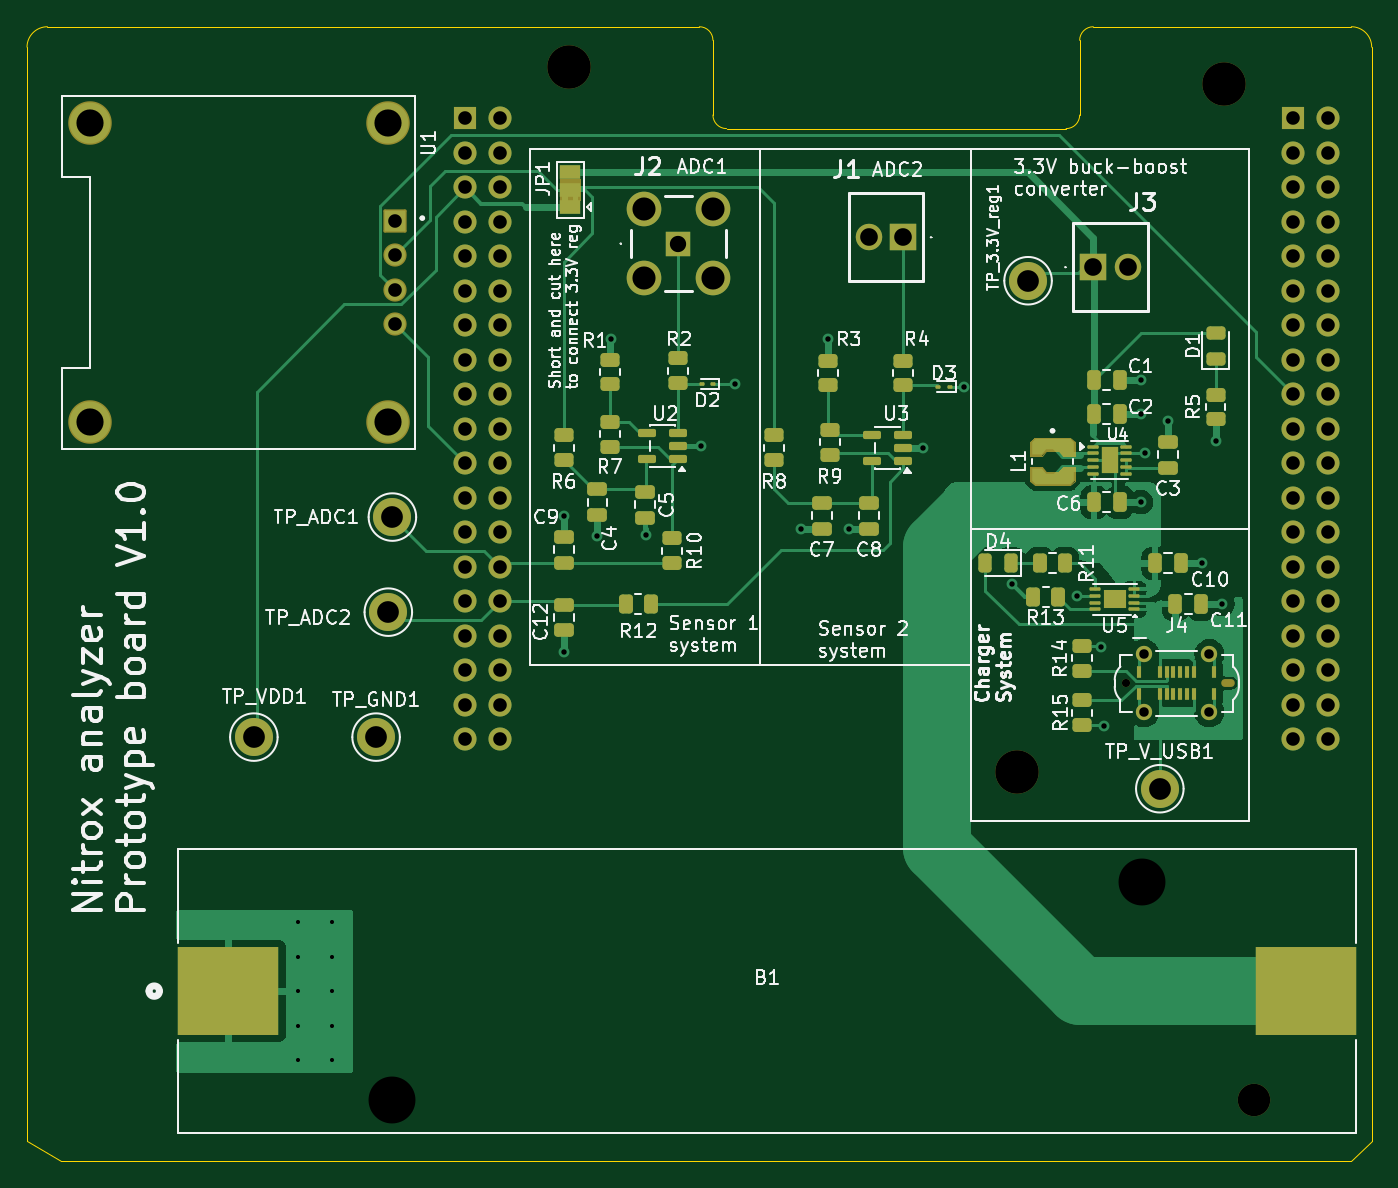
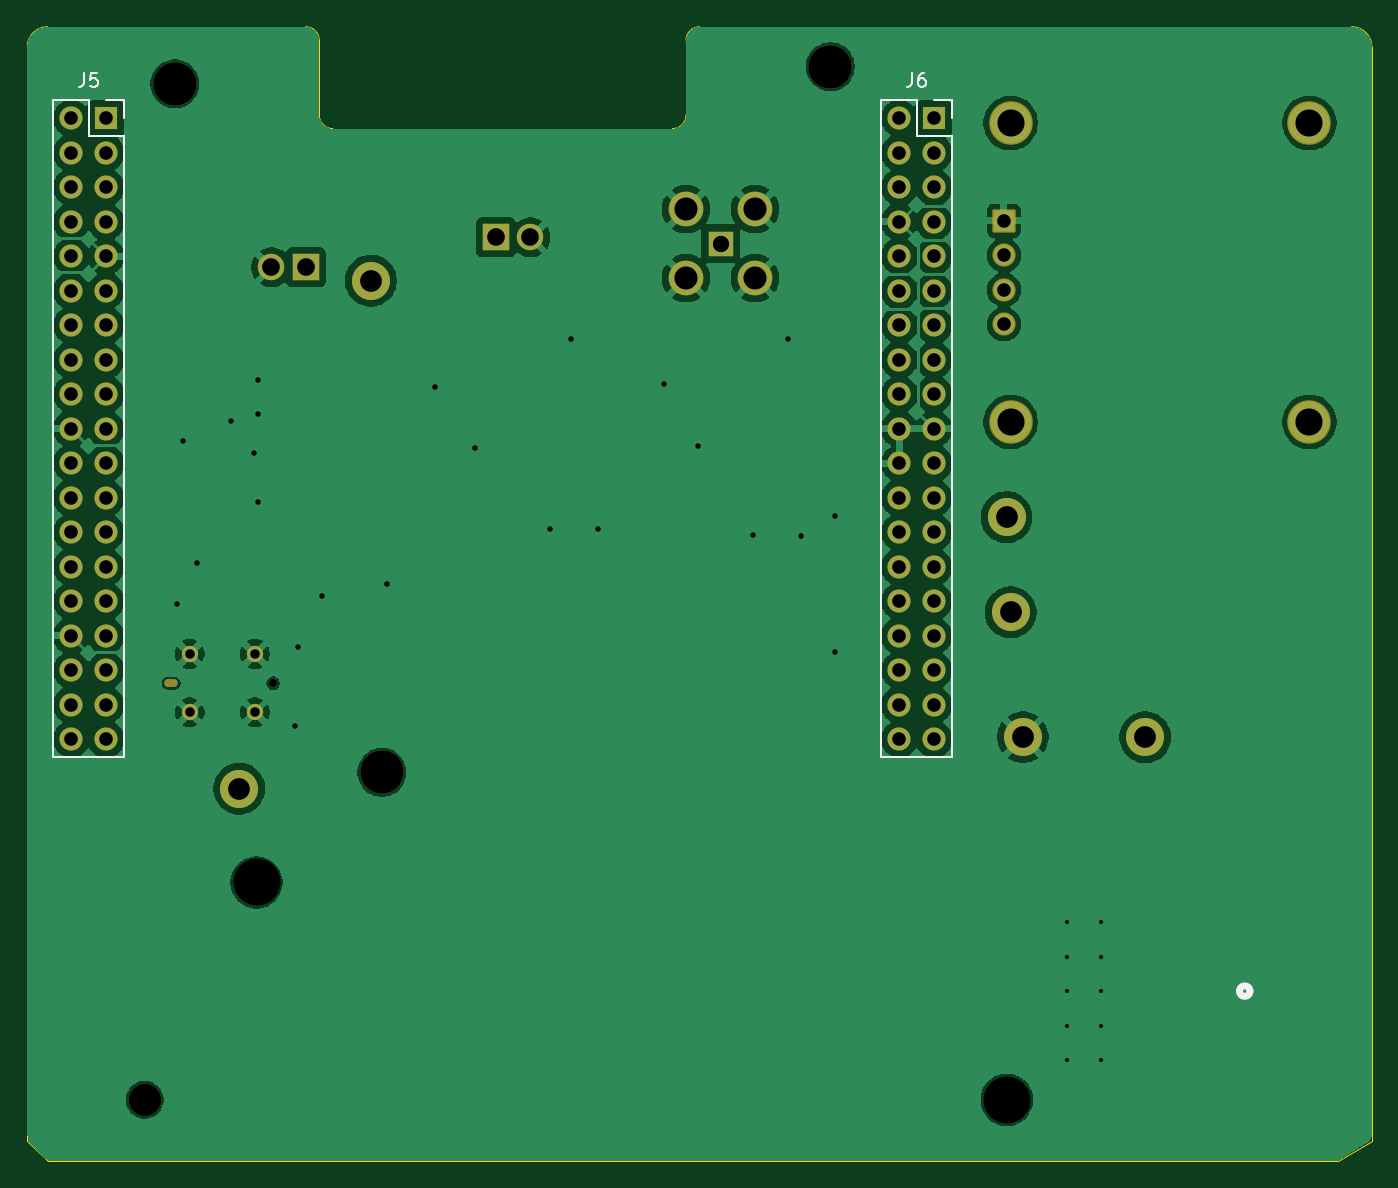
Circuit board: 11 layer files. Board 99.0 x 83.5 mm.
- bottom_copper: STM32_sheild-B_Cu.gbr (145676 bytes)
- bottom_mask: STM32_sheild-B_Mask.gbr (4609 bytes)
- paste: STM32_sheild-B_Paste.gbr (457 bytes)
- bottom_silk: STM32_sheild-B_Silkscreen.gbr (3826 bytes)
- outline: STM32_sheild-Edge_Cuts.gbr (1492 bytes)
- top_copper: STM32_sheild-F_Cu.gbr (65375 bytes)
- top_mask: STM32_sheild-F_Mask.gbr (10990 bytes)
- paste: STM32_sheild-F_Paste.gbr (7438 bytes)
- top_silk: STM32_sheild-F_Silkscreen.gbr (144759 bytes)
- drill: STM32_sheild-NPTH.drl (746 bytes)
- drill: STM32_sheild-PTH.drl (2765 bytes)

=== bottom_copper: STM32_sheild-B_Cu.gbr (145676 bytes, source omitted) ===
=== bottom_mask: STM32_sheild-B_Mask.gbr ===
%TF.GenerationSoftware,KiCad,Pcbnew,10.0.4*%
%TF.CreationDate,2026-07-21T15:01:47+02:00*%
%TF.ProjectId,STM32_sheild,53544d33-325f-4736-9865-696c642e6b69,rev?*%
%TF.SameCoordinates,Original*%
%TF.FileFunction,Soldermask,Bot*%
%TF.FilePolarity,Negative*%
%FSLAX46Y46*%
G04 Gerber Fmt 4.6, Leading zero omitted, Abs format (unit mm)*
G04 Created by KiCad (PCBNEW 10.0.4) date 2026-07-21 15:01:47*
%MOMM*%
%LPD*%
G01*
G04 APERTURE LIST*
G04 Aperture macros list*
%AMRoundRect*
0 Rectangle with rounded corners*
0 $1 Rounding radius*
0 $2 $3 $4 $5 $6 $7 $8 $9 X,Y pos of 4 corners*
0 Add a 4 corners polygon primitive as box body*
4,1,4,$2,$3,$4,$5,$6,$7,$8,$9,$2,$3,0*
0 Add four circle primitives for the rounded corners*
1,1,$1+$1,$2,$3*
1,1,$1+$1,$4,$5*
1,1,$1+$1,$6,$7*
1,1,$1+$1,$8,$9*
0 Add four rect primitives between the rounded corners*
20,1,$1+$1,$2,$3,$4,$5,0*
20,1,$1+$1,$4,$5,$6,$7,0*
20,1,$1+$1,$6,$7,$8,$9,0*
20,1,$1+$1,$8,$9,$2,$3,0*%
G04 Aperture macros list end*
%ADD10C,2.800000*%
%ADD11C,0.600000*%
%ADD12O,1.000000X0.580000*%
%ADD13C,1.200000*%
%ADD14C,3.200000*%
%ADD15C,2.387600*%
%ADD16R,1.950000X1.950000*%
%ADD17C,1.950000*%
%ADD18R,1.800000X1.800000*%
%ADD19C,2.550000*%
%ADD20RoundRect,0.102000X-0.754000X0.754000X-0.754000X-0.754000X0.754000X-0.754000X0.754000X0.754000X0*%
%ADD21C,1.712000*%
%ADD22C,3.204000*%
%ADD23R,1.700000X1.700000*%
%ADD24O,1.700000X1.700000*%
G04 APERTURE END LIST*
D10*
%TO.C,TP_3.3V_reg1*%
X146200000Y-74200000D03*
%TD*%
D11*
%TO.C,J4*%
X153400000Y-103830000D03*
D12*
X160900000Y-103830000D03*
D13*
X154750000Y-101680000D03*
X159550000Y-101680000D03*
X154750000Y-105980000D03*
X159550000Y-105980000D03*
%TD*%
D14*
%TO.C,H2*%
X160630000Y-59700000D03*
%TD*%
D15*
%TO.C,B1*%
X162852100Y-134501000D03*
%TD*%
D16*
%TO.C,J3*%
X151000000Y-73200000D03*
D17*
X153540000Y-73200000D03*
%TD*%
D10*
%TO.C,TP_V_USB1*%
X155900000Y-111600000D03*
%TD*%
D16*
%TO.C,J1*%
X137000000Y-71000000D03*
D17*
X134460000Y-71000000D03*
%TD*%
D10*
%TO.C,TP_ADC1*%
X99400000Y-91600000D03*
%TD*%
D18*
%TO.C,J2*%
X120460000Y-71460000D03*
D19*
X117920000Y-74000000D03*
X123000000Y-74000000D03*
X123000000Y-68920000D03*
X117920000Y-68920000D03*
%TD*%
D10*
%TO.C,TP_GND1*%
X98200000Y-107800000D03*
%TD*%
%TO.C,TP_VDD1*%
X89200000Y-107800000D03*
%TD*%
D14*
%TO.C,H3*%
X145390000Y-110400000D03*
%TD*%
%TO.C,H1*%
X112370000Y-58430000D03*
%TD*%
D10*
%TO.C,TP_ADC2*%
X99100000Y-98600000D03*
%TD*%
D20*
%TO.C,U1*%
X99600000Y-69780000D03*
D21*
X99600000Y-72320000D03*
X99600000Y-74860000D03*
X99600000Y-77400000D03*
D22*
X99100000Y-62590000D03*
X99100000Y-84590000D03*
X77100000Y-84590000D03*
X77100000Y-62590000D03*
%TD*%
D23*
%TO.C,J5*%
X165710000Y-62240000D03*
D24*
X168250000Y-62240000D03*
X165710000Y-64780000D03*
X168250000Y-64780000D03*
X165710000Y-67320000D03*
X168250000Y-67320000D03*
X165710000Y-69860000D03*
X168250000Y-69860000D03*
X165710000Y-72400000D03*
X168250000Y-72400000D03*
X165710000Y-74940000D03*
X168250000Y-74940000D03*
X165710000Y-77480000D03*
X168250000Y-77480000D03*
X165710000Y-80020000D03*
X168250000Y-80020000D03*
X165710000Y-82560000D03*
X168250000Y-82560000D03*
X165710000Y-85100000D03*
X168250000Y-85100000D03*
X165710000Y-87640000D03*
X168250000Y-87640000D03*
X165710000Y-90180000D03*
X168250000Y-90180000D03*
X165710000Y-92720000D03*
X168250000Y-92720000D03*
X165710000Y-95260000D03*
X168250000Y-95260000D03*
X165710000Y-97800000D03*
X168250000Y-97800000D03*
X165710000Y-100340000D03*
X168250000Y-100340000D03*
X165710000Y-102880000D03*
X168250000Y-102880000D03*
X165710000Y-105420000D03*
X168250000Y-105420000D03*
X165710000Y-107960000D03*
X168250000Y-107960000D03*
%TD*%
D23*
%TO.C,J6*%
X104750000Y-62240000D03*
D24*
X107290000Y-62240000D03*
X104750000Y-64780000D03*
X107290000Y-64780000D03*
X104750000Y-67320000D03*
X107290000Y-67320000D03*
X104750000Y-69860000D03*
X107290000Y-69860000D03*
X104750000Y-72400000D03*
X107290000Y-72400000D03*
X104750000Y-74940000D03*
X107290000Y-74940000D03*
X104750000Y-77480000D03*
X107290000Y-77480000D03*
X104750000Y-80020000D03*
X107290000Y-80020000D03*
X104750000Y-82560000D03*
X107290000Y-82560000D03*
X104750000Y-85100000D03*
X107290000Y-85100000D03*
X104750000Y-87640000D03*
X107290000Y-87640000D03*
X104750000Y-90180000D03*
X107290000Y-90180000D03*
X104750000Y-92720000D03*
X107290000Y-92720000D03*
X104750000Y-95260000D03*
X107290000Y-95260000D03*
X104750000Y-97800000D03*
X107290000Y-97800000D03*
X104750000Y-100340000D03*
X107290000Y-100340000D03*
X104750000Y-102880000D03*
X107290000Y-102880000D03*
X104750000Y-105420000D03*
X107290000Y-105420000D03*
X104750000Y-107960000D03*
X107290000Y-107960000D03*
%TD*%
M02*

=== paste: STM32_sheild-B_Paste.gbr ===
%TF.GenerationSoftware,KiCad,Pcbnew,10.0.4*%
%TF.CreationDate,2026-07-21T15:01:47+02:00*%
%TF.ProjectId,STM32_sheild,53544d33-325f-4736-9865-696c642e6b69,rev?*%
%TF.SameCoordinates,Original*%
%TF.FileFunction,Paste,Bot*%
%TF.FilePolarity,Positive*%
%FSLAX46Y46*%
G04 Gerber Fmt 4.6, Leading zero omitted, Abs format (unit mm)*
G04 Created by KiCad (PCBNEW 10.0.4) date 2026-07-21 15:01:47*
%MOMM*%
%LPD*%
G01*
G04 APERTURE LIST*
G04 APERTURE END LIST*
M02*

=== bottom_silk: STM32_sheild-B_Silkscreen.gbr ===
%TF.GenerationSoftware,KiCad,Pcbnew,10.0.4*%
%TF.CreationDate,2026-07-21T15:01:47+02:00*%
%TF.ProjectId,STM32_sheild,53544d33-325f-4736-9865-696c642e6b69,rev?*%
%TF.SameCoordinates,Original*%
%TF.FileFunction,Legend,Bot*%
%TF.FilePolarity,Positive*%
%FSLAX46Y46*%
G04 Gerber Fmt 4.6, Leading zero omitted, Abs format (unit mm)*
G04 Created by KiCad (PCBNEW 10.0.4) date 2026-07-21 15:01:47*
%MOMM*%
%LPD*%
G01*
G04 APERTURE LIST*
%ADD10C,0.150000*%
%ADD11C,0.508000*%
%ADD12C,0.120000*%
G04 APERTURE END LIST*
D10*
X167313333Y-58924819D02*
X167313333Y-59639104D01*
X167313333Y-59639104D02*
X167360952Y-59781961D01*
X167360952Y-59781961D02*
X167456190Y-59877200D01*
X167456190Y-59877200D02*
X167599047Y-59924819D01*
X167599047Y-59924819D02*
X167694285Y-59924819D01*
X166360952Y-58924819D02*
X166837142Y-58924819D01*
X166837142Y-58924819D02*
X166884761Y-59401009D01*
X166884761Y-59401009D02*
X166837142Y-59353390D01*
X166837142Y-59353390D02*
X166741904Y-59305771D01*
X166741904Y-59305771D02*
X166503809Y-59305771D01*
X166503809Y-59305771D02*
X166408571Y-59353390D01*
X166408571Y-59353390D02*
X166360952Y-59401009D01*
X166360952Y-59401009D02*
X166313333Y-59496247D01*
X166313333Y-59496247D02*
X166313333Y-59734342D01*
X166313333Y-59734342D02*
X166360952Y-59829580D01*
X166360952Y-59829580D02*
X166408571Y-59877200D01*
X166408571Y-59877200D02*
X166503809Y-59924819D01*
X166503809Y-59924819D02*
X166741904Y-59924819D01*
X166741904Y-59924819D02*
X166837142Y-59877200D01*
X166837142Y-59877200D02*
X166884761Y-59829580D01*
X106353333Y-58924819D02*
X106353333Y-59639104D01*
X106353333Y-59639104D02*
X106400952Y-59781961D01*
X106400952Y-59781961D02*
X106496190Y-59877200D01*
X106496190Y-59877200D02*
X106639047Y-59924819D01*
X106639047Y-59924819D02*
X106734285Y-59924819D01*
X105448571Y-58924819D02*
X105639047Y-58924819D01*
X105639047Y-58924819D02*
X105734285Y-58972438D01*
X105734285Y-58972438D02*
X105781904Y-59020057D01*
X105781904Y-59020057D02*
X105877142Y-59162914D01*
X105877142Y-59162914D02*
X105924761Y-59353390D01*
X105924761Y-59353390D02*
X105924761Y-59734342D01*
X105924761Y-59734342D02*
X105877142Y-59829580D01*
X105877142Y-59829580D02*
X105829523Y-59877200D01*
X105829523Y-59877200D02*
X105734285Y-59924819D01*
X105734285Y-59924819D02*
X105543809Y-59924819D01*
X105543809Y-59924819D02*
X105448571Y-59877200D01*
X105448571Y-59877200D02*
X105400952Y-59829580D01*
X105400952Y-59829580D02*
X105353333Y-59734342D01*
X105353333Y-59734342D02*
X105353333Y-59496247D01*
X105353333Y-59496247D02*
X105400952Y-59401009D01*
X105400952Y-59401009D02*
X105448571Y-59353390D01*
X105448571Y-59353390D02*
X105543809Y-59305771D01*
X105543809Y-59305771D02*
X105734285Y-59305771D01*
X105734285Y-59305771D02*
X105829523Y-59353390D01*
X105829523Y-59353390D02*
X105877142Y-59401009D01*
X105877142Y-59401009D02*
X105924761Y-59496247D01*
%TO.C,B1*%
D11*
X82245200Y-126500000D02*
G75*
G02*
X81483200Y-126500000I-381000J0D01*
G01*
X81483200Y-126500000D02*
G75*
G02*
X82245200Y-126500000I381000J0D01*
G01*
%TO.C,J5*%
D12*
X164380000Y-60910000D02*
X164380000Y-62240000D01*
X164380000Y-63510000D02*
X164380000Y-109290000D01*
X165710000Y-60910000D02*
X164380000Y-60910000D01*
X166980000Y-60910000D02*
X166980000Y-63510000D01*
X166980000Y-63510000D02*
X164380000Y-63510000D01*
X169580000Y-60910000D02*
X166980000Y-60910000D01*
X169580000Y-60910000D02*
X169580000Y-109290000D01*
X169580000Y-109290000D02*
X164380000Y-109290000D01*
%TO.C,J6*%
X103420000Y-60910000D02*
X103420000Y-62240000D01*
X103420000Y-63510000D02*
X103420000Y-109290000D01*
X104750000Y-60910000D02*
X103420000Y-60910000D01*
X106020000Y-60910000D02*
X106020000Y-63510000D01*
X106020000Y-63510000D02*
X103420000Y-63510000D01*
X108620000Y-60910000D02*
X106020000Y-60910000D01*
X108620000Y-60910000D02*
X108620000Y-109290000D01*
X108620000Y-109290000D02*
X103420000Y-109290000D01*
%TD*%
M02*

=== outline: STM32_sheild-Edge_Cuts.gbr ===
%TF.GenerationSoftware,KiCad,Pcbnew,10.0.4*%
%TF.CreationDate,2026-07-21T15:01:47+02:00*%
%TF.ProjectId,STM32_sheild,53544d33-325f-4736-9865-696c642e6b69,rev?*%
%TF.SameCoordinates,Original*%
%TF.FileFunction,Profile,NP*%
%FSLAX46Y46*%
G04 Gerber Fmt 4.6, Leading zero omitted, Abs format (unit mm)*
G04 Created by KiCad (PCBNEW 10.0.4) date 2026-07-21 15:01:47*
%MOMM*%
%LPD*%
G01*
G04 APERTURE LIST*
%TA.AperFunction,Profile*%
%ADD10C,0.100000*%
%TD*%
G04 APERTURE END LIST*
D10*
X72500000Y-57000000D02*
G75*
G02*
X74000000Y-55500000I1500000J0D01*
G01*
X72500000Y-137500000D02*
X72500000Y-57000000D01*
X72500000Y-137500000D02*
X75000000Y-139000000D01*
X122000000Y-55500000D02*
X74000000Y-55500000D01*
X122000000Y-55500000D02*
G75*
G02*
X123000000Y-56500000I0J-1000000D01*
G01*
X123000000Y-56500000D02*
X123000000Y-62000000D01*
X124000000Y-63000000D02*
G75*
G02*
X123000000Y-62000000I0J1000000D01*
G01*
X124000000Y-63000000D02*
X149000000Y-63000000D01*
X150000000Y-56500000D02*
G75*
G02*
X151000000Y-55500000I1000000J0D01*
G01*
X150000000Y-62000000D02*
G75*
G02*
X149000000Y-63000000I-1000000J0D01*
G01*
X150000000Y-62000000D02*
X150000000Y-56500000D01*
X151000000Y-55500000D02*
X170000000Y-55500000D01*
X170000000Y-55500000D02*
G75*
G02*
X171500000Y-57000000I0J-1500000D01*
G01*
X170000000Y-139000000D02*
X75000000Y-139000000D01*
X170000000Y-139000000D02*
X171500000Y-137500000D01*
X171500000Y-57000000D02*
X171500000Y-109500000D01*
X171500000Y-109500000D02*
X171500000Y-137500000D01*
M02*

=== top_copper: STM32_sheild-F_Cu.gbr (65375 bytes, source omitted) ===
=== top_mask: STM32_sheild-F_Mask.gbr (10990 bytes, source omitted) ===
=== paste: STM32_sheild-F_Paste.gbr (7438 bytes, source omitted) ===
=== top_silk: STM32_sheild-F_Silkscreen.gbr (144759 bytes, source omitted) ===
=== drill: STM32_sheild-NPTH.drl ===
M48
; DRILL file KiCad 10.0.4 date 2026-07-21T15:01:26
; FORMAT={-:-/ absolute / metric / decimal}
; #@! TF.CreationDate,2026-07-21T15:01:26+02:00
; #@! TF.GenerationSoftware,Kicad,Pcbnew,10.0.4
; #@! TF.FileFunction,NonPlated,1,2,NPTH
FMAT,2
METRIC
; #@! TA.AperFunction,NonPlated,NPTH,ComponentDrill
T1C0.580
; #@! TA.AperFunction,NonPlated,NPTH,ComponentDrill
T2C0.600
; #@! TA.AperFunction,NonPlated,NPTH,ComponentDrill
T3C2.388
; #@! TA.AperFunction,NonPlated,NPTH,ComponentDrill
T4C3.200
; #@! TA.AperFunction,NonPlated,NPTH,ComponentDrill
T5C3.454
%
G90
G05
T2
X153.4Y-103.83
T3
X162.852Y-134.501
T4
X112.37Y-58.43
X145.39Y-110.4
X160.63Y-59.7
T5
X99.377Y-134.501
X154.623Y-118.499
T1
G00X160.69Y-103.83
M15
G01X161.11Y-103.83
M16
G05
M30

=== drill: STM32_sheild-PTH.drl ===
M48
; DRILL file KiCad 10.0.4 date 2026-07-21T15:01:26
; FORMAT={-:-/ absolute / metric / decimal}
; #@! TF.CreationDate,2026-07-21T15:01:26+02:00
; #@! TF.GenerationSoftware,Kicad,Pcbnew,10.0.4
; #@! TF.FileFunction,Plated,1,2,PTH
FMAT,2
METRIC
; #@! TA.AperFunction,Plated,PTH,ViaDrill
T1C0.300
; #@! TA.AperFunction,Plated,PTH,ViaDrill
T2C0.400
; #@! TA.AperFunction,Plated,PTH,ComponentDrill
T3C0.700
; #@! TA.AperFunction,Plated,PTH,ComponentDrill
T4C1.000
; #@! TA.AperFunction,Plated,PTH,ComponentDrill
T5C1.200
; #@! TA.AperFunction,Plated,PTH,ComponentDrill
T6C1.300
; #@! TA.AperFunction,Plated,PTH,ComponentDrill
T7C1.600
; #@! TA.AperFunction,Plated,PTH,ComponentDrill
T8C1.700
; #@! TA.AperFunction,Plated,PTH,ComponentDrill
T9C2.000
%
G90
G05
T1
X92.42Y-121.42
X92.42Y-123.96
X92.42Y-126.5
X92.42Y-129.04
X92.42Y-131.58
X94.96Y-121.42
X94.96Y-123.96
X94.96Y-126.5
X94.96Y-129.04
X94.96Y-131.58
T2
X112.0Y-91.5
X112.0Y-101.5
X114.5Y-93.0
X115.5Y-78.5
X118.1Y-92.9
X122.1Y-86.4
X124.6Y-81.8
X129.5Y-92.45
X131.5Y-78.5
X133.0Y-92.5
X138.5Y-86.5
X141.5Y-82.0
X145.0Y-96.5
X149.8Y-97.4
X151.6Y-101.2
X151.8Y-107.0
X154.5Y-81.5
X154.5Y-84.0
X154.5Y-90.5
X154.8Y-86.9
X156.5Y-84.5
X159.0Y-95.0
X160.0Y-86.0
X160.5Y-98.0
T3
X154.75Y-101.68
X154.75Y-105.98
X159.55Y-101.68
X159.55Y-105.98
T4
X99.6Y-69.78
X99.6Y-72.32
X99.6Y-74.86
X99.6Y-77.4
X104.75Y-62.24
X104.75Y-64.78
X104.75Y-67.32
X104.75Y-69.86
X104.75Y-72.4
X104.75Y-74.94
X104.75Y-77.48
X104.75Y-80.02
X104.75Y-82.56
X104.75Y-85.1
X104.75Y-87.64
X104.75Y-90.18
X104.75Y-92.72
X104.75Y-95.26
X104.75Y-97.8
X104.75Y-100.34
X104.75Y-102.88
X104.75Y-105.42
X104.75Y-107.96
X107.29Y-62.24
X107.29Y-64.78
X107.29Y-67.32
X107.29Y-69.86
X107.29Y-72.4
X107.29Y-74.94
X107.29Y-77.48
X107.29Y-80.02
X107.29Y-82.56
X107.29Y-85.1
X107.29Y-87.64
X107.29Y-90.18
X107.29Y-92.72
X107.29Y-95.26
X107.29Y-97.8
X107.29Y-100.34
X107.29Y-102.88
X107.29Y-105.42
X107.29Y-107.96
X165.71Y-62.24
X165.71Y-64.78
X165.71Y-67.32
X165.71Y-69.86
X165.71Y-72.4
X165.71Y-74.94
X165.71Y-77.48
X165.71Y-80.02
X165.71Y-82.56
X165.71Y-85.1
X165.71Y-87.64
X165.71Y-90.18
X165.71Y-92.72
X165.71Y-95.26
X165.71Y-97.8
X165.71Y-100.34
X165.71Y-102.88
X165.71Y-105.42
X165.71Y-107.96
X168.25Y-62.24
X168.25Y-64.78
X168.25Y-67.32
X168.25Y-69.86
X168.25Y-72.4
X168.25Y-74.94
X168.25Y-77.48
X168.25Y-80.02
X168.25Y-82.56
X168.25Y-85.1
X168.25Y-87.64
X168.25Y-90.18
X168.25Y-92.72
X168.25Y-95.26
X168.25Y-97.8
X168.25Y-100.34
X168.25Y-102.88
X168.25Y-105.42
X168.25Y-107.96
T5
X120.46Y-71.46
T6
X134.46Y-71.0
X137.0Y-71.0
X151.0Y-73.2
X153.54Y-73.2
T7
X89.2Y-107.8
X98.2Y-107.8
X99.1Y-98.6
X99.4Y-91.6
X146.2Y-74.2
X155.9Y-111.6
T8
X117.92Y-68.92
X117.92Y-74.0
X123.0Y-68.92
X123.0Y-74.0
T9
X77.1Y-62.59
X77.1Y-84.59
X99.1Y-62.59
X99.1Y-84.59
M30
